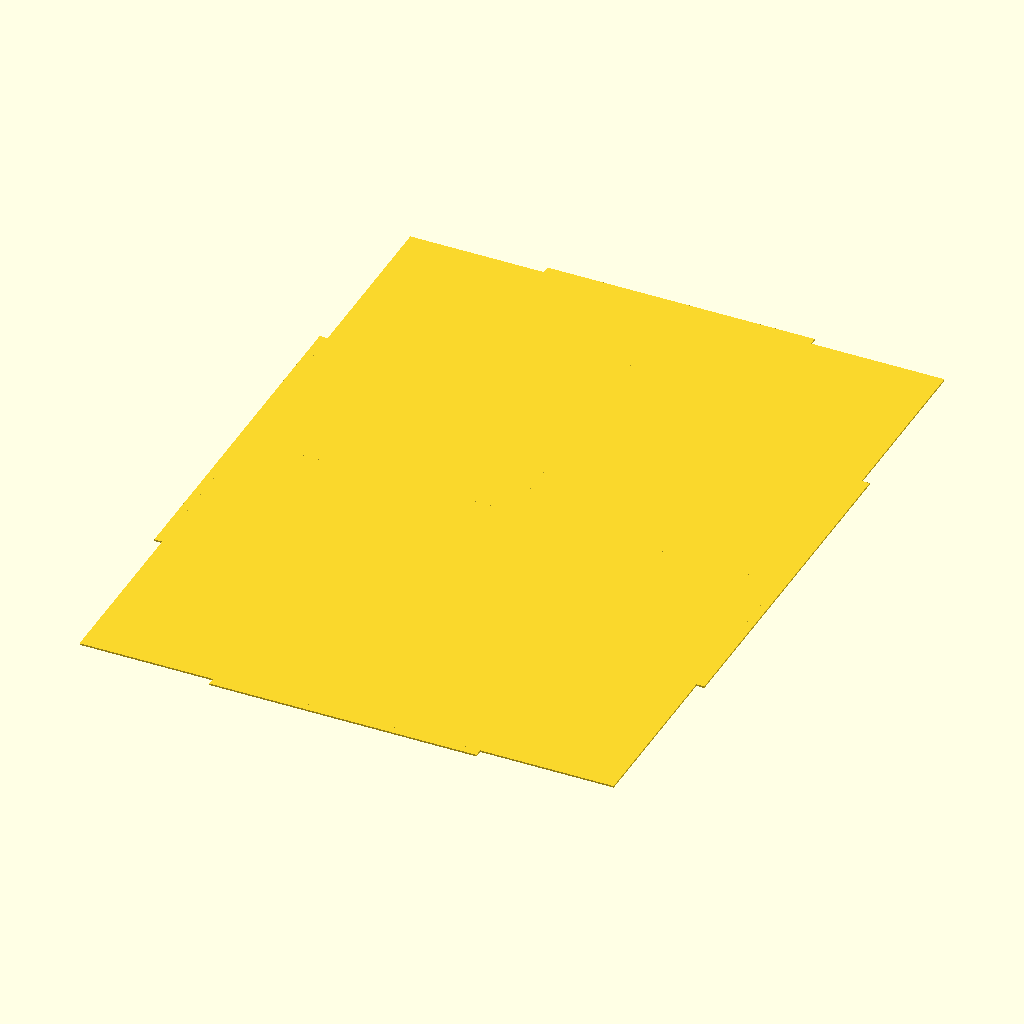
Cell 1: the model at its default parameters.
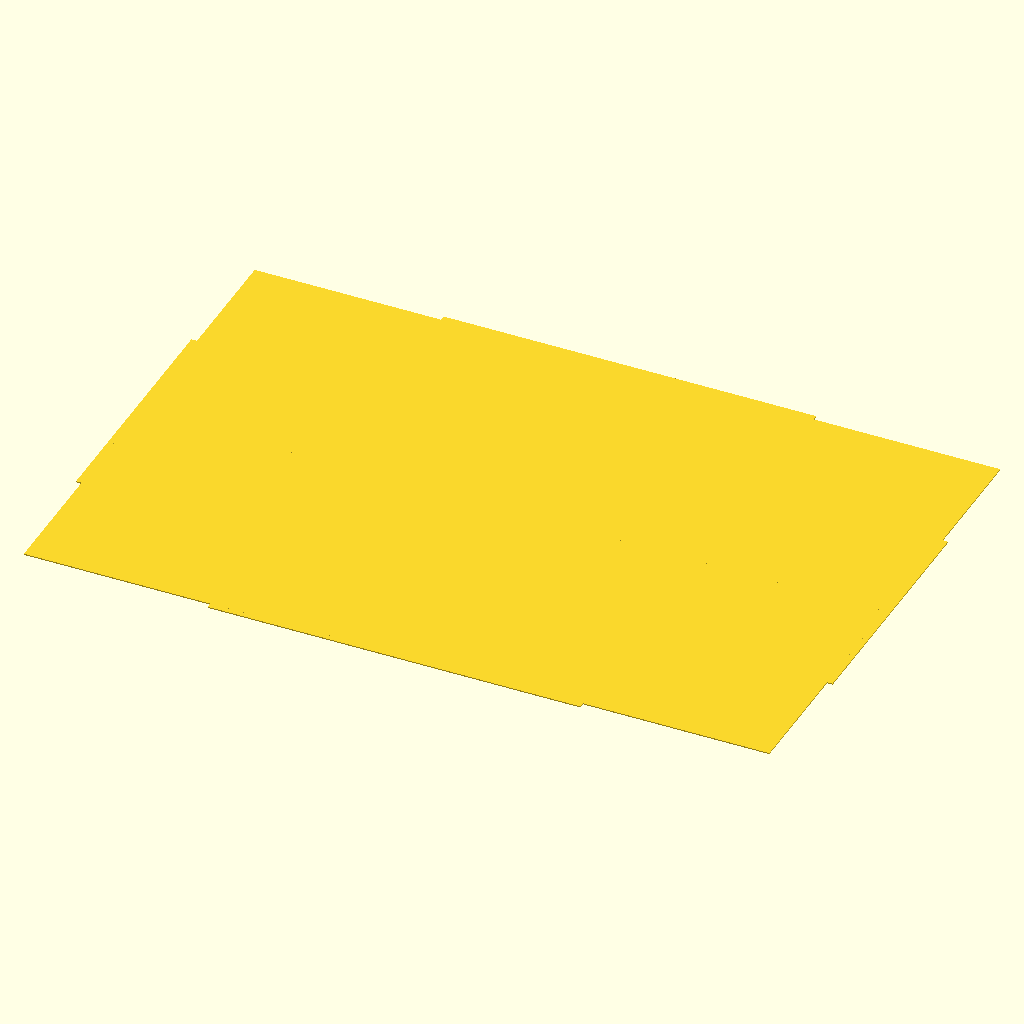
Cell 2: the same model with width = 640.
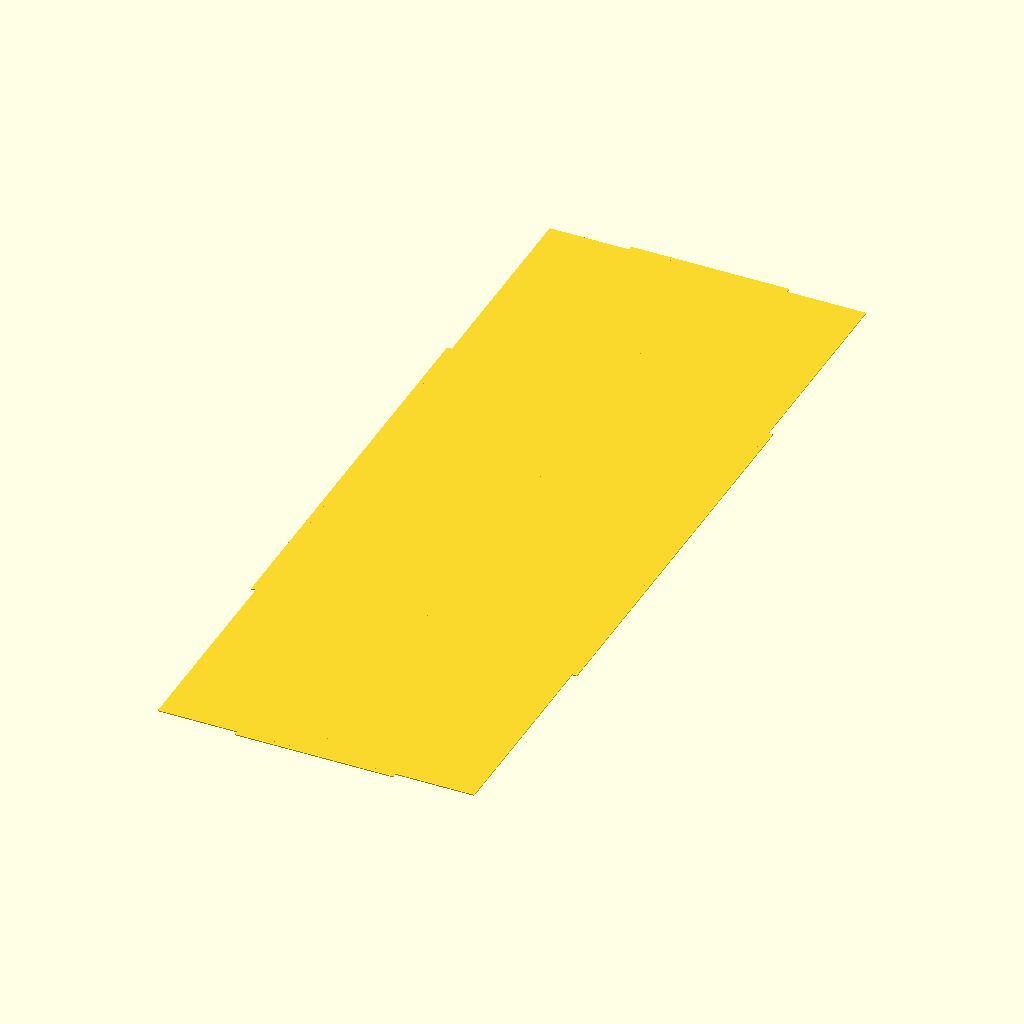
Cell 3: the same model with length = 850.
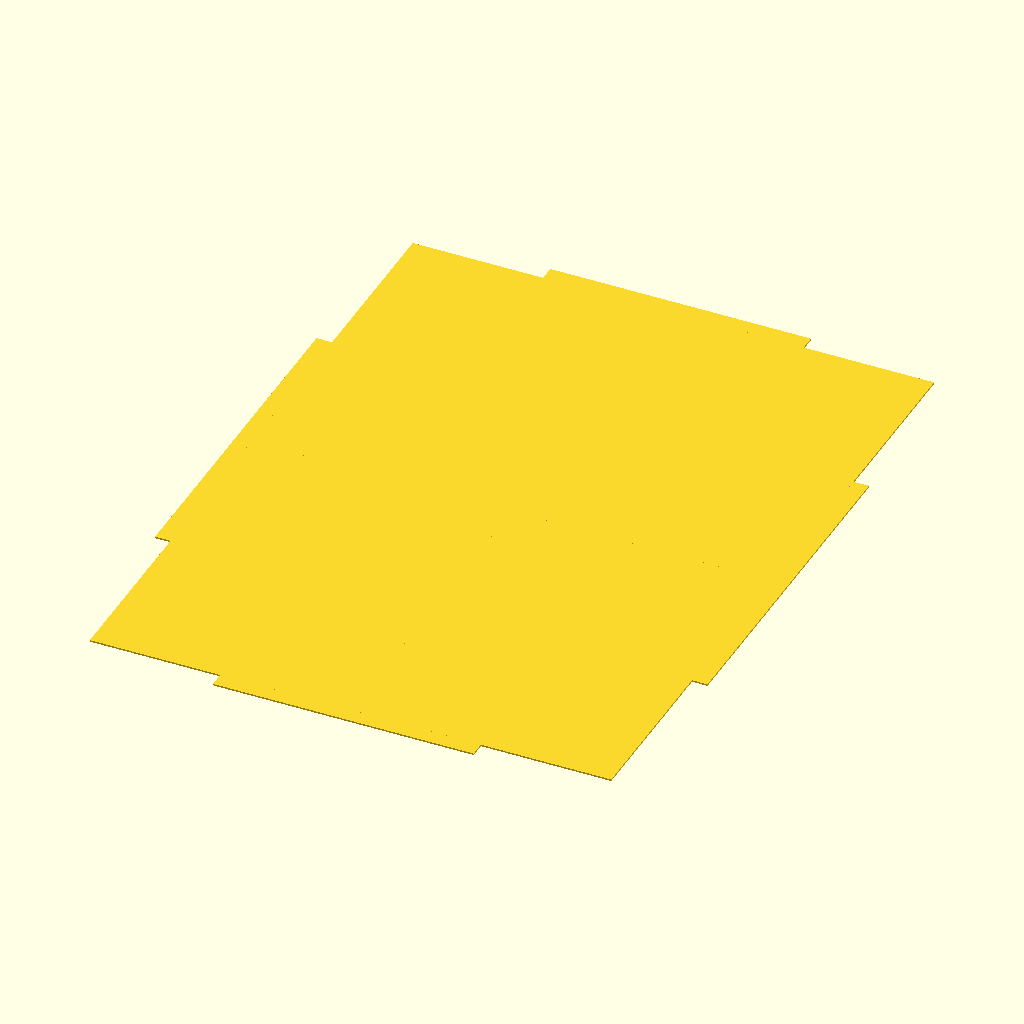
Cell 4: plywoodThickness = 12.7 (everything else at default).
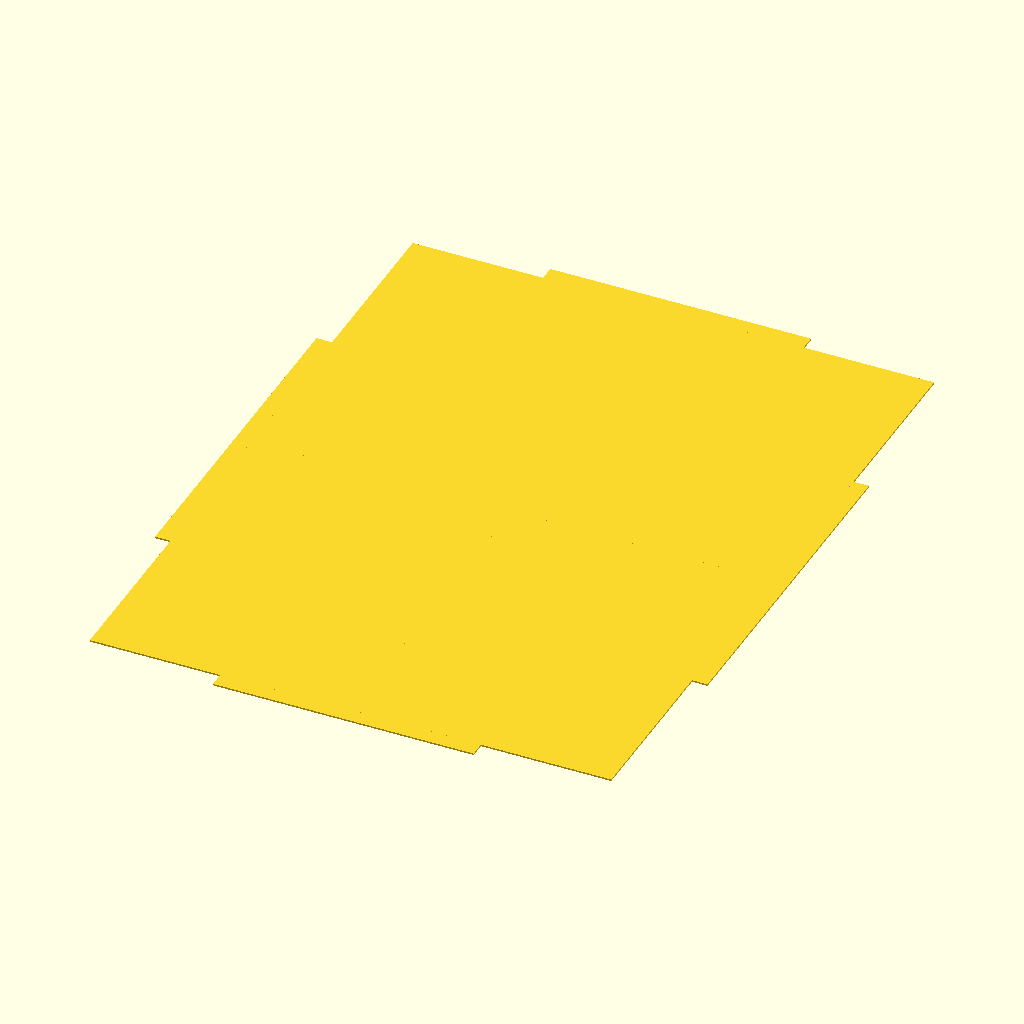
Cell 5: the same model with undercut = 1.5.
The same orthographic view direction (rotation 55°, 0°, 25°; colour scheme Cornfield) for every cell, with the view re-fitted per cell, so scale and position can differ between cells.
Source of the model, NomadBox/BottomRect.scad:
// Box Bottom, in millimeters, currently set to UHaul small box internal sizes
 
width=320; // Internal measurement
length=425; // Internal measurment
plywoodThickness=6.35;
tabWidthW=width/2;
tabWidthL=length/2;
undercut=0.75; // How far tabs are inset after assemly. Nomadic Furniture places it at 1/2--3/4 plywood thickness

module quarter(){
square([width/2, length/2]);
// Side tab
translate([width/2, 0, 0]){
square([plywoodThickness*undercut, tabWidthL/2]);
}
// Top tab
translate([0, length/2, 0]){
square([tabWidthW/2, plywoodThickness*undercut]);
}
}


module half(){
quarter();
mirror([1, 0, 0]){
    quarter();
    }
}

module C(){
translate([width/2+plywoodThickness*0.75, length/2+plywoodThickness*0.75]){

half();

mirror([0, 1, 0]){
half();
}
}
}

C();
Parameter table extracted from the source (name, type, default, range or options):
width: number, default 320
length: number, default 425
plywoodThickness: number, default 6.35
undercut: number, default 0.75
